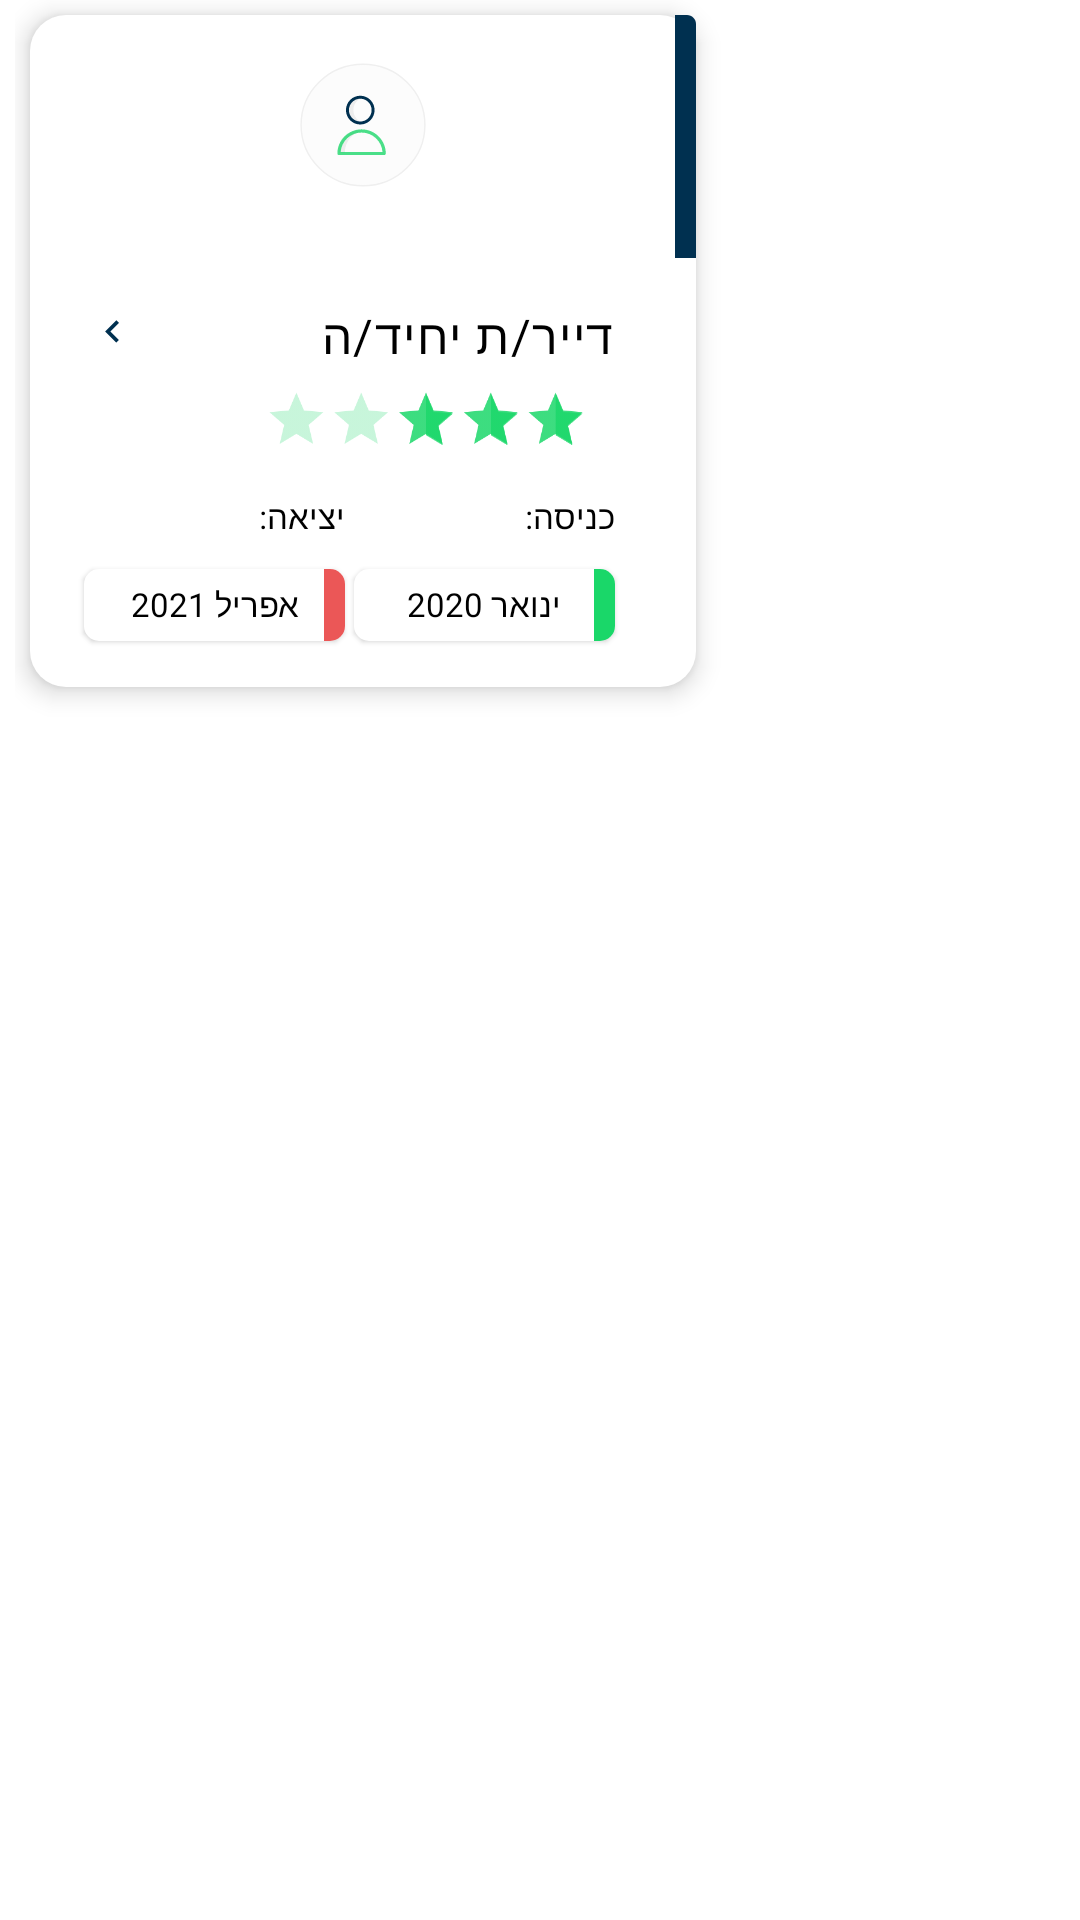

Write the Android layout XML for this screen, with the resource values it uses.
<!-- AndroidManifest.xml: application theme Theme.Verify -->
<!-- res/layout/fragment_apartment_profile_review_shortcut.xml -->
<?xml version="1.0" encoding="utf-8"?>
<RelativeLayout
    xmlns:android="http://schemas.android.com/apk/res/android"
    xmlns:app="http://schemas.android.com/apk/res-auto"
    android:layout_height="wrap_content"
    android:layout_width="wrap_content"
    android:paddingLeft="5dp"
    android:paddingRight="5dp"
    android:paddingBottom="5dp">
<RelativeLayout
    xmlns:android="http://schemas.android.com/apk/res/android"
    android:id="@+id/reviewX"
    android:layout_width="222dp"
    android:layout_height="224dp"
    android:layout_marginEnd="30dp"
    android:layout_marginStart="5dp"
    android:layout_marginBottom="5dp"

    app:layout_constraintTop_toTopOf="parent"
    android:layout_marginTop="5dp"
    android:elevation="5dp"
    android:background="@drawable/edit_text_background"
    xmlns:app="http://schemas.android.com/apk/res-auto">


    <ImageView
        android:id="@+id/review_shortcut_pic"
        android:layout_width="match_parent"
        android:layout_height="81dp"
        android:layout_alignParentTop="true"
        app:srcCompat="@color/light_grey_background" />

    <ImageView
        android:layout_width="wrap_content"
        android:layout_height="81dp"
        android:layout_alignParentEnd="true"
        android:layout_alignParentTop="true"
        app:srcCompat="@drawable/ic_rectangle_435" />

    <ImageView
        android:layout_width="wrap_content"
        android:layout_height="81dp"
        android:layout_centerHorizontal="true"
        android:layout_alignParentTop="true"
        app:srcCompat="@drawable/ic_single_tenant_image" />


    <TextView
        android:id="@+id/review_shortcut_tenant_kind"
        android:layout_width="wrap_content"
        android:layout_height="wrap_content"
        android:layout_below="@+id/review_shortcut_pic"
        android:layout_alignParentRight="true"
        android:layout_marginTop="15dp"
        android:layout_marginRight="27dp"
        android:gravity="end|top"
        android:letterSpacing="0.03"
        android:text="@string/apartment_profile_review_shortcut_tenant_kind"
        android:textAppearance="@style/apartment_profile_general_review_title"
        android:textFontWeight="400"
        android:textSize="16sp"/>

    <ImageView
        android:layout_width="wrap_content"
        android:layout_height="wrap_content"
        android:layout_below="@+id/review_shortcut_pic"
        android:layout_alignParentLeft="true"
        android:layout_marginLeft="25dp"
        android:layout_marginTop="20dp"
        app:srcCompat="@drawable/ic_little_arrow" />

    <RatingBar
        android:id="@+id/review_shortcut_rating_bar"
        style="?android:attr/ratingBarStyleIndicator"
        android:layout_width="wrap_content"
        android:layout_height="32dp"
        android:layout_below="@+id/review_shortcut_tenant_kind"
        android:layout_alignParentEnd="true"
        android:isIndicator="true"
        android:rating="3"
        android:rotation="180"
        android:scaleY="-0.6"
        android:scaleX="0.6"
        android:theme="@style/RatingBar" />

    <TextView
        android:id="@+id/apartment_review_entry_title"
        android:layout_width="wrap_content"
        android:layout_height="wrap_content"
        android:layout_below="@+id/review_shortcut_rating_bar"
        android:layout_marginTop="10dp"
        android:layout_alignEnd="@+id/review_shortcut_tenant_kind"
        android:text="@string/apartment_review_entry_title"
        android:textColor="@color/black"
        style="@style/apartment_profile_review_shortcut_small_text"
        android:textFontWeight="300" />

    <TextView
        android:id="@+id/apartment_review_leave_title"
        android:layout_width="wrap_content"
        android:layout_height="wrap_content"
        android:layout_below="@+id/review_shortcut_rating_bar"
        android:layout_marginTop="10dp"
        android:layout_toStartOf="@id/apartment_review_entry_title"
        android:layout_marginEnd="60dp"
        android:text="@string/apartment_review_leave_title"
        android:textColor="@color/black"
        style="@style/apartment_profile_review_shortcut_small_text"
        android:textFontWeight="300" />

    <RelativeLayout
        android:layout_width="87dp"
        android:layout_height="24dp"
        android:background="@drawable/edit_text_background_2"
        android:elevation="1dp"
        android:id="@+id/apartment_review_entry_date_container"
        android:layout_below="@id/apartment_review_entry_title"
        android:layout_marginTop="10dp"
        android:layout_alignEnd="@+id/apartment_review_entry_title"
        android:text="@string/apartment_review_entry_title"
        android:textColor="@color/black"
        android:textFontWeight="300" >

        <RelativeLayout
            android:layout_width="7dp"
            android:layout_height="match_parent"
            android:layout_alignParentEnd="true"
            android:layout_marginEnd="0dp"
            android:background="@drawable/entry_rectangle_fill" />

        <TextView
            android:id="@+id/apartment_review_entry_date"
            android:layout_width="wrap_content"
            android:layout_height="wrap_content"
            android:layout_centerHorizontal="true"
            android:layout_centerVertical="true"
            android:text="@string/apartment_review_entry_date_placeholder"
            android:textColor="@color/black"
            style="@style/apartment_profile_review_shortcut_small_text"
            android:textFontWeight="300" />
    </RelativeLayout>

    <RelativeLayout
        android:layout_width="87dp"
        android:layout_height="24dp"
        android:background="@drawable/edit_text_background_2"
        android:elevation="1dp"
        android:id="@+id/apartment_review_leave_date_container"
        android:layout_below="@id/apartment_review_entry_title"
        android:layout_marginTop="10dp"
        android:layout_alignEnd="@+id/apartment_review_leave_title"
        android:text="@string/apartment_review_entry_title"
        android:textColor="@color/black"
        android:textFontWeight="300" >

        <RelativeLayout
            android:layout_width="7dp"
            android:layout_height="match_parent"
            android:layout_alignParentEnd="true"
            android:layout_marginEnd="0dp"
            android:background="@drawable/leave_rectangle_fill" />

        <TextView
            android:id="@+id/apartment_review_leave_date"
            android:layout_width="wrap_content"
            android:layout_height="wrap_content"
            android:layout_centerHorizontal="true"
            android:layout_centerVertical="true"
            android:text="@string/apartment_review_leave_date_placeholder"
            android:textColor="@color/black"
            style="@style/apartment_profile_review_shortcut_small_text"
            android:textFontWeight="300" />
    </RelativeLayout>
</RelativeLayout>




</RelativeLayout>
<!-- resources referenced by this layout -->
<resources>
  <color name="black">#FF000000</color>
  <!-- drawable edit_text_background (drawable) -->
  <?xml version="1.0" encoding="utf-8"?>
  <layer-list xmlns:android="http://schemas.android.com/apk/res/android">
      <item >
          <shape
              android:shape="rectangle">
              <solid android:color="@android:color/white"/>
              <corners android:radius="12dp"/>
          </shape>
      </item>
  </layer-list>
  <!-- drawable edit_text_background_2 (drawable) -->
  <?xml version="1.0" encoding="utf-8"?>
  <layer-list xmlns:android="http://schemas.android.com/apk/res/android">
      <item >
          <shape
              android:shape="rectangle">
              <solid android:color="@android:color/white"/>
              <corners android:radius="5dp"/>
          </shape>
      </item>
  
  </layer-list>
  <!-- drawable ic_little_arrow (drawable) -->
  <vector xmlns:android="http://schemas.android.com/apk/res/android"
      android:width="5dp"
      android:height="9dp"
      android:viewportWidth="5"
      android:viewportHeight="9">
    <path
        android:pathData="M4.63125,1.63125L3.75,0.75L0,4.5L3.75,8.25L4.63125,7.36875L1.76875,4.5L4.63125,1.63125Z"
        android:fillColor="#003050"/>
  </vector>
  <!-- drawable ic_rectangle_435 (drawable) -->
  <vector xmlns:android="http://schemas.android.com/apk/res/android"
      android:width="7dp"
      android:height="81dp"
      android:viewportWidth="7"
      android:viewportHeight="81">
    <path
        android:pathData="M0,0L4,0C5.6568,0 7,1.3432 7,3L7,81H0L0,0Z"
        android:fillColor="#003050"/>
  </vector>
  <!-- drawable leave_rectangle_fill (drawable) -->
  <?xml version="1.0" encoding="utf-8"?>
  <selector xmlns:android="http://schemas.android.com/apk/res/android">
      <item >
          <shape
              android:layout_width="wrap_content"
              android:layout_height="wrap_content"
              android:shape="rectangle">
              <solid android:color="#EB5757" />
              <stroke android:color="#EB5757" />
              <corners android:bottomRightRadius="5dp" android:bottomLeftRadius="0dp"
                  android:topLeftRadius="0dp" android:topRightRadius="5dp"/>
          </shape>
      </item>
  </selector>
  <string name="apartment_profile_review_shortcut_tenant_kind">דייר/ת יחיד/ה</string>
  <string name="apartment_review_entry_date_placeholder">ינואר 2020</string>
  <string name="apartment_review_entry_title">כניסה:</string>
  <string name="apartment_review_leave_date_placeholder">אפריל 2021</string>
  <string name="apartment_review_leave_title">יציאה:</string>
  <style name="RatingBar" parent="Theme.AppCompat">
          <item name="colorControlNormal">@color/custom_green_1</item>
          <item name="colorControlActivated">@color/custom_green_1</item>
      </style>
  <style name="apartment_profile_general_review_title">
  
          <item name="android:textSize">
              14sp
          </item>
  
          <item name="android:textColor">
              #000000
          </item>
  
      </style>
  <style name="apartment_profile_review_shortcut_small_text">
          <item name="android:textSize">
              11sp
          </item>
  
          <item name="android:textColor">
              #000000
          </item>
      </style>
  <style name="Theme.Verify" parent="Theme.MaterialComponents.DayNight.DarkActionBar">
          
          <item name="colorPrimary">@color/white</item>
          <item name="colorPrimaryVariant">@color/purple_700</item>
          <item name="colorOnPrimary">@color/black</item>
          
          <item name="colorSecondary">@color/teal_200</item>
          <item name="colorSecondaryVariant">@color/teal_700</item>
          <item name="colorOnSecondary">@color/black</item>
          
          <item name="android:statusBarColor" tools:targetApi="l">?attr/colorPrimaryVariant</item>
          
      </style>
  <color name="custom_green_1">#CC1AD769</color>
  <color name="white">#FFFFFFFF</color>
  <color name="purple_700">#FF3700B3</color>
  <color name="teal_200">#FF03DAC5</color>
  <color name="teal_700">#FF018786</color>
</resources>
